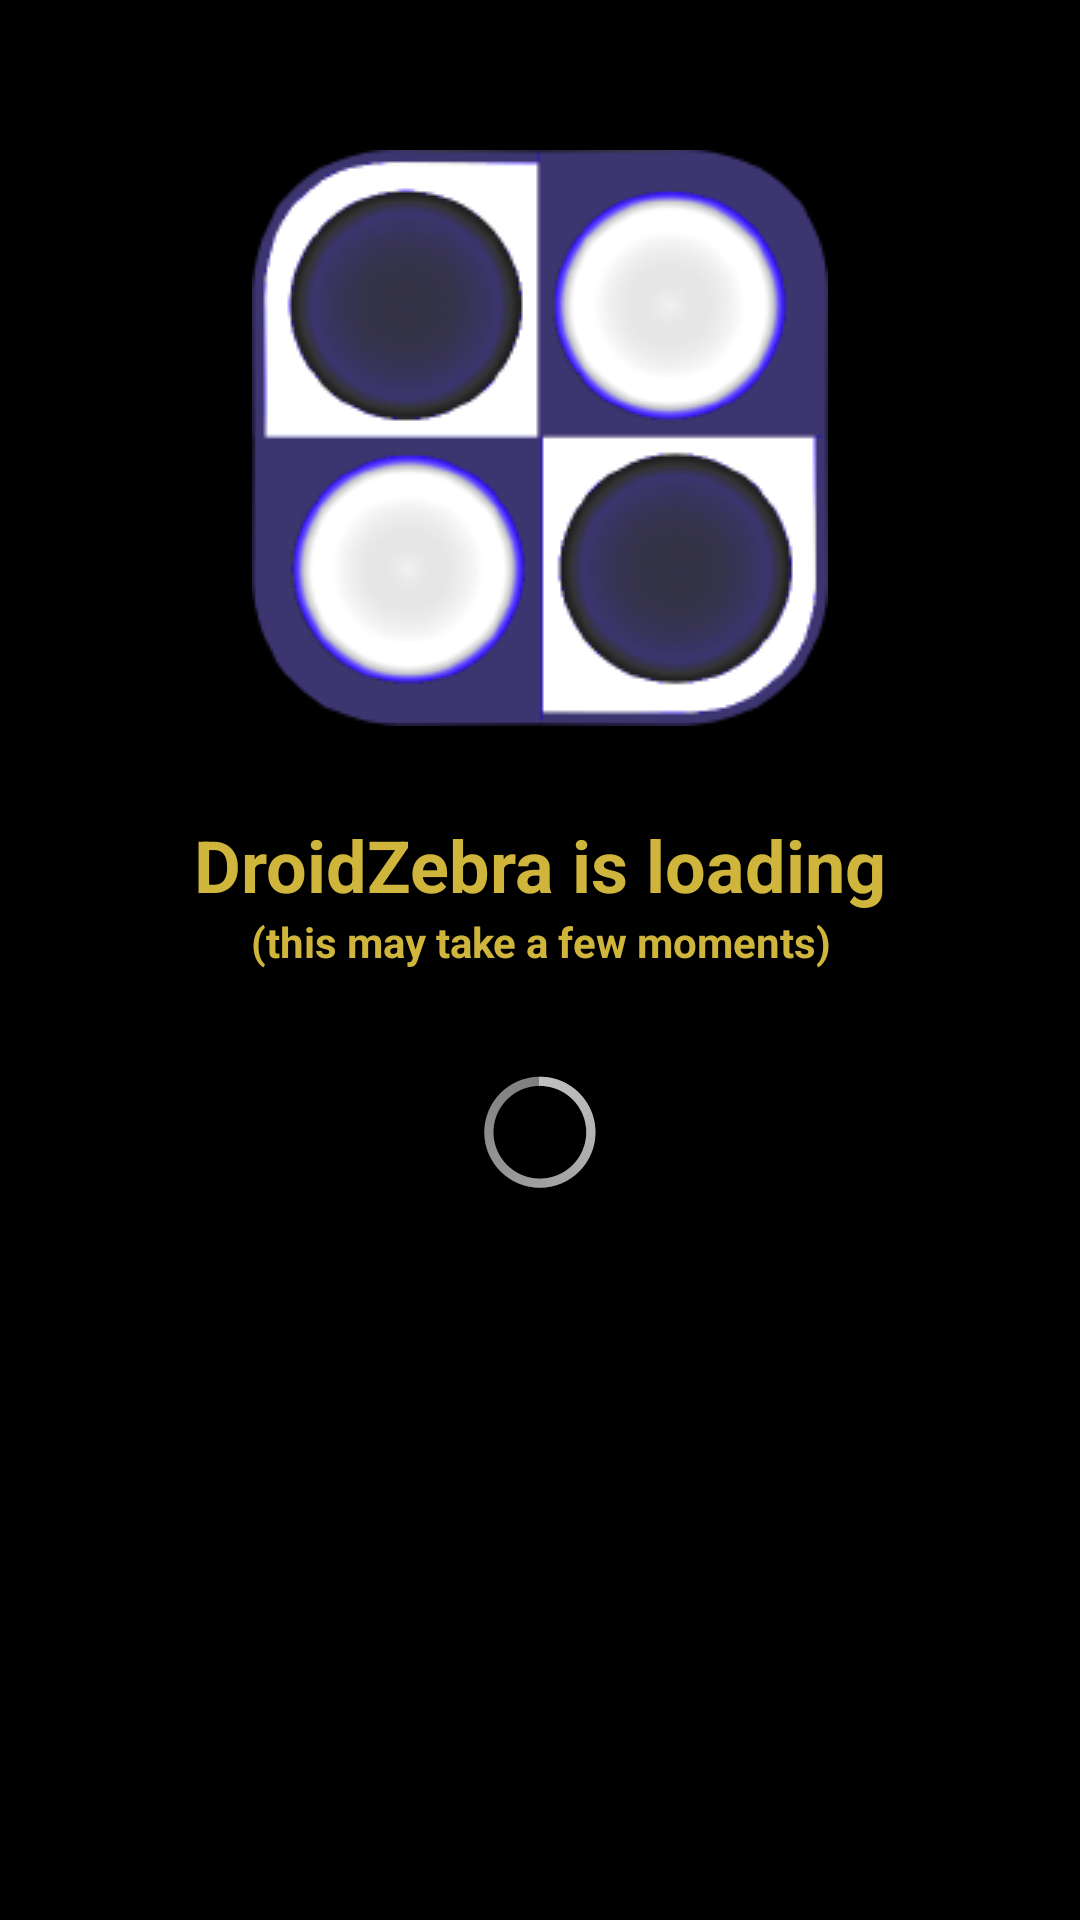

The Android layout XML behind this screen, and the referenced resources:
<!-- AndroidManifest.xml: application theme CustomActionBarTheme -->
<!-- res/layout/spash_layout.xml -->
<?xml version="1.0" encoding="utf-8"?>
<RelativeLayout xmlns:android="http://schemas.android.com/apk/res/android"
    android:id="@+id/splash_main"
    android:layout_width="wrap_content"
    android:layout_height="wrap_content">

    <ImageView
        android:id="@+id/splash_logo"
        android:layout_width="wrap_content"
        android:layout_height="wrap_content"
        android:layout_centerHorizontal="true"
        android:layout_centerInParent="false"
        android:layout_centerVertical="false"
        android:contentDescription="@string/app_name"
        android:drawingCacheQuality="auto"
        android:paddingTop="50sp"
        android:src="@drawable/logo" />

    <TextView
        android:id="@+id/splash_text"
        android:layout_width="fill_parent"
        android:layout_height="wrap_content"
        android:layout_below="@+id/splash_logo"
        android:layout_centerHorizontal="true"
        android:layout_centerInParent="false"
        android:gravity="center_vertical|center_horizontal"
        android:paddingTop="30sp"
        android:text="@string/spash_layout_message"
        android:textColor="#CFB53B"
        android:textSize="24sp"
        android:textStyle="bold"
        android:typeface="normal"
        android:visibility="visible" />

    <TextView
        android:id="@+id/splash_text_2"
        android:layout_width="fill_parent"
        android:layout_height="wrap_content"
        android:layout_below="@+id/splash_text"
        android:layout_centerHorizontal="true"
        android:layout_centerInParent="false"
        android:gravity="center_vertical|center_horizontal"
        android:paddingBottom="30sp"
        android:text="@string/spash_layout_message_2"
        android:textColor="#CFB53B"
        android:textSize="14sp"
        android:textStyle="bold"
        android:typeface="normal"
        android:visibility="visible" />

    <ProgressBar
        android:id="@+id/splash_progress"
        android:layout_width="wrap_content"
        android:layout_height="wrap_content"
        android:layout_alignParentBottom="false"
        android:layout_below="@+id/splash_text_2"
        android:layout_centerHorizontal="true"
        android:layout_marginBottom="50dp"
        android:clickable="false"
        android:visibility="visible" />


</RelativeLayout>
<!-- resources referenced by this layout -->
<resources>
  <!-- drawable logo: png bitmap (drawable, 27632 bytes) -->
  <string name="app_name">DroidZebra</string>
  <string name="spash_layout_message">DroidZebra is loading</string>
  <string name="spash_layout_message_2">(this may take a few moments)</string>
  <style name="CustomActionBarTheme" parent="android:style/Theme.Holo">
          <item name="android:actionBarStyle">@style/MyActionBar</item>
          <item name="android:textColor">@color/statustextcolor</item>
      </style>
  <style name="MyActionBar" parent="android:style/Widget.Holo.ActionBar">
          <item name="android:background">@color/board_color</item>
          <item name="android:titleTextStyle">@style/MyActionBarTitleText</item>
      </style>
  <color name="statustextcolor">#ffffff</color>
  <color name="board_color">#3F51B5</color>
  <style name="MyActionBarTitleText" parent="android:style/TextAppearance.Holo.Widget.ActionBar.Title">
          <item name="android:textColor">@color/statustextcolor</item>
      </style>
</resources>
